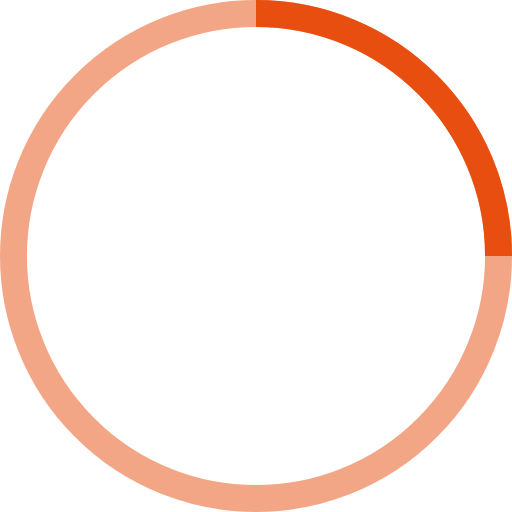
t = 0.00 s
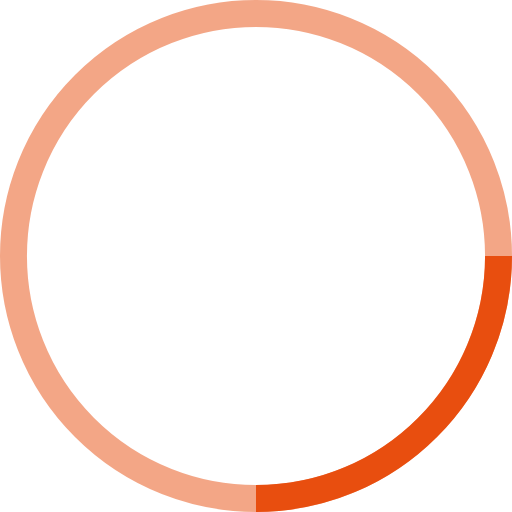
t = 0.25 s
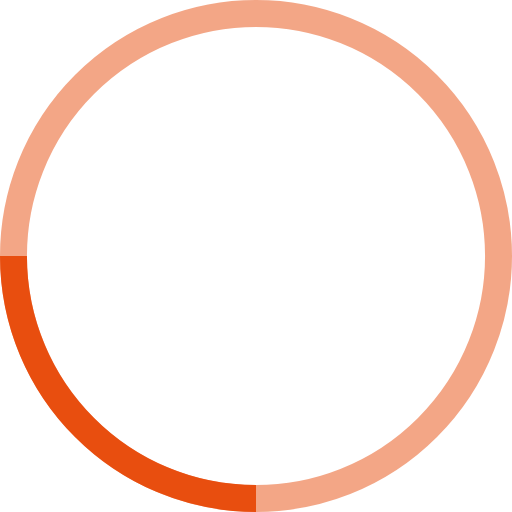
t = 0.50 s
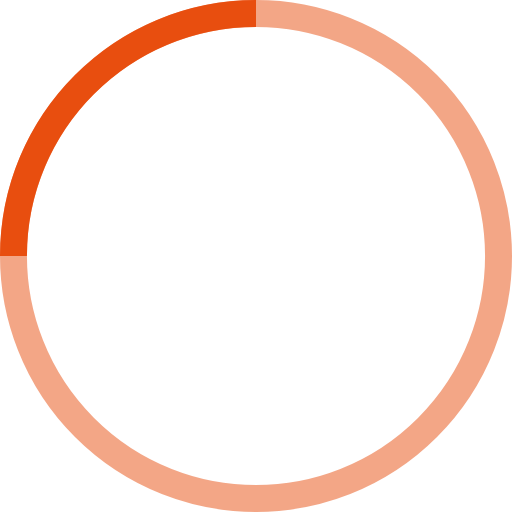
t = 0.75 s

The animated SVG that drew these frames (rendered in a browser with its animation timeline set to each time). Animation: 1 SMIL element (animateTransform=1); one cycle of 1.00 s, repeats indefinitely.

<!-- By Sam Herbert (@sherb), for everyone. More @ http://goo.gl/7AJzbL -->
<svg width="38" height="38" viewBox="0 0 38 38" xmlns="http://www.w3.org/2000/svg" stroke="#E84E0F">
    <g fill="none" fill-rule="evenodd">
        <g transform="translate(1 1)" stroke-width="2">
            <circle stroke-opacity=".5" cx="18" cy="18" r="18"/>
            <path d="M36 18c0-9.94-8.06-18-18-18">
                <animateTransform
                    attributeName="transform"
                    type="rotate"
                    from="0 18 18"
                    to="360 18 18"
                    dur="1s"
                    repeatCount="indefinite"/>
            </path>
        </g>
    </g>
</svg>
